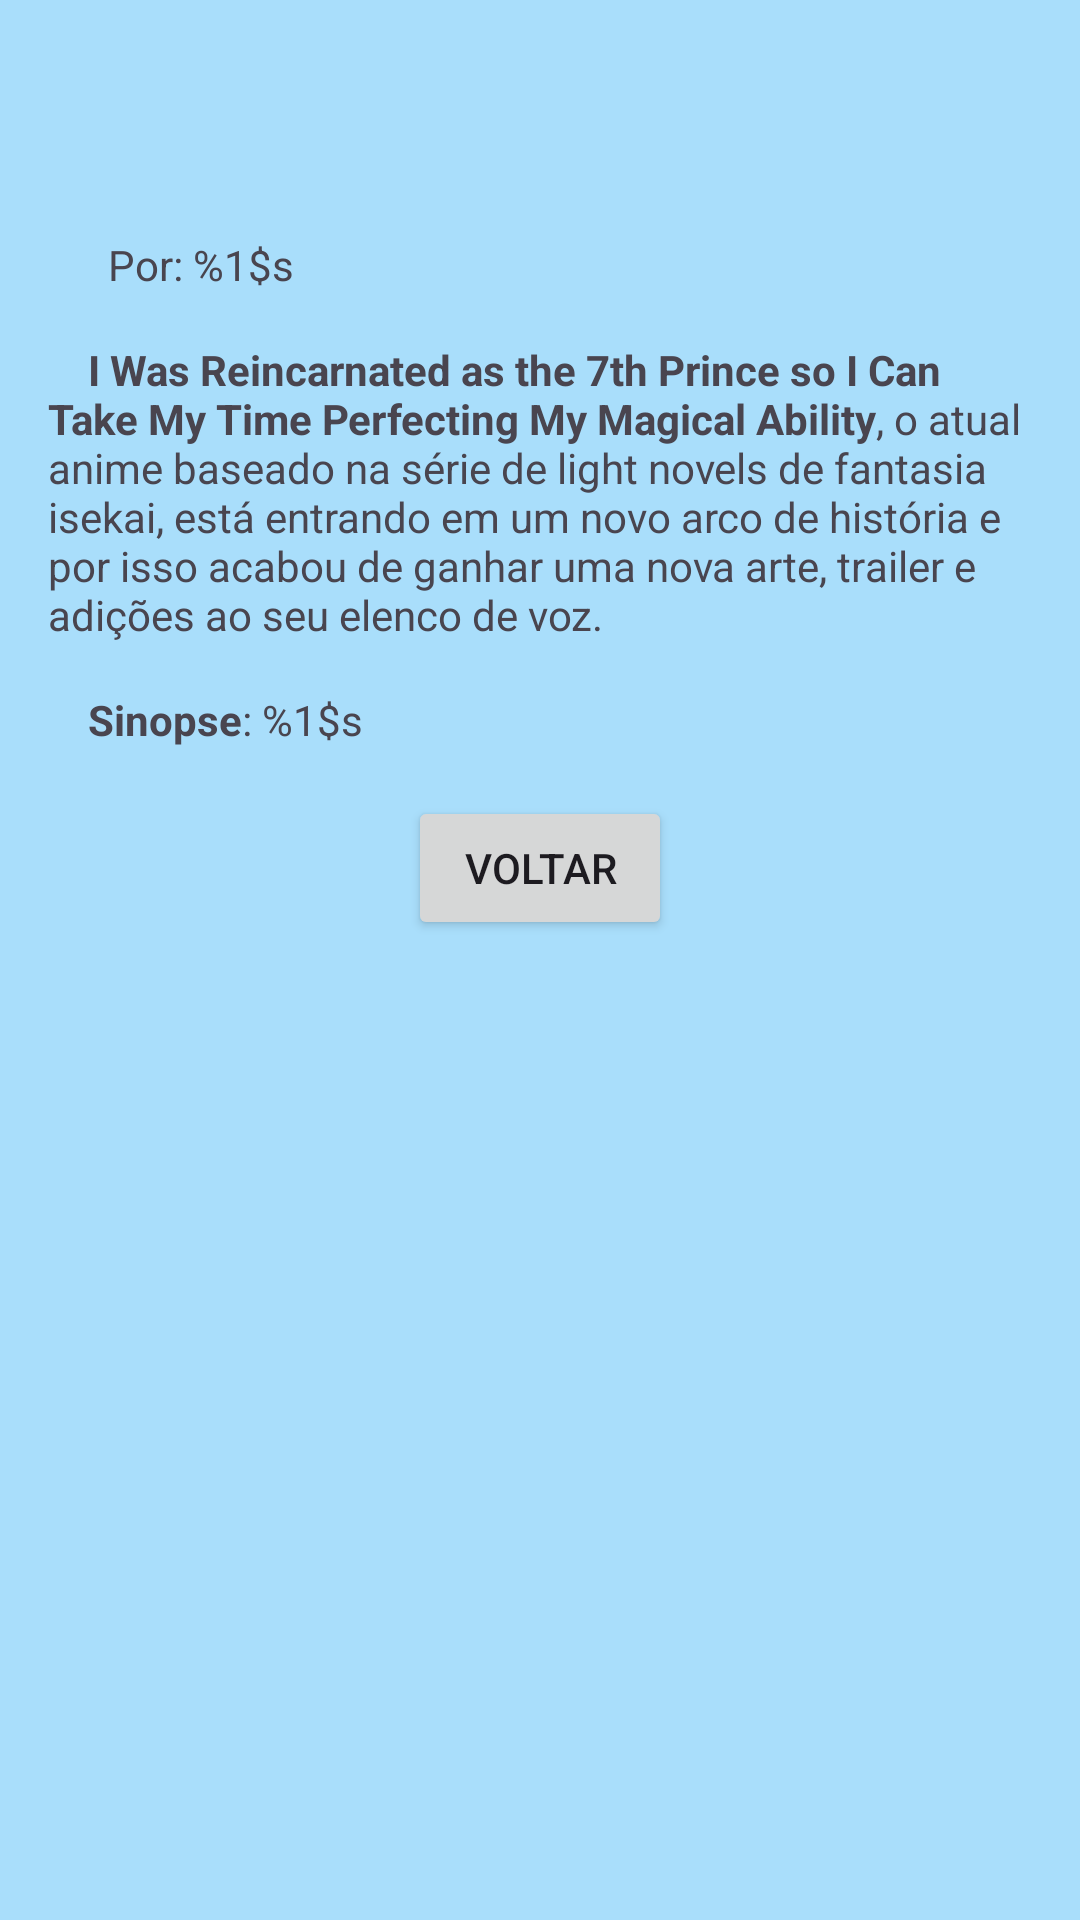

Write the Android layout XML for this screen, with the resource values it uses.
<!-- AndroidManifest.xml: application theme Theme.AnimeNews -->
<!-- res/layout/anime4.xml -->
<?xml version="1.0" encoding="utf-8"?>
<androidx.core.widget.NestedScrollView xmlns:android="http://schemas.android.com/apk/res/android"
    xmlns:app="http://schemas.android.com/apk/res-auto"
    xmlns:tools="http://schemas.android.com/tools"
    android:layout_width="match_parent"
    android:layout_height="match_parent"
    android:background="#6629B6F6"
    tools:context=".Anime4">

    <androidx.constraintlayout.widget.ConstraintLayout
        android:layout_width="match_parent"
        android:layout_height="match_parent"
        android:padding="16dp">

        <TextView
            android:id="@+id/titulo"
            android:layout_width="wrap_content"
            android:layout_height="wrap_content"
            android:layout_marginStart="170dp"
            android:layout_marginTop="2dp"
            android:layout_marginEnd="170dp"
            android:text="@string/titulo_card_4"
            android:textAlignment="center"
            android:textAppearance="@style/TextAppearance.AppCompat.Title"
            app:layout_constraintEnd_toEndOf="parent"
            app:layout_constraintStart_toStartOf="parent"
            app:layout_constraintTop_toTopOf="parent" />

        <TextView
            android:id="@+id/autor"
            android:layout_width="wrap_content"
            android:layout_height="wrap_content"
            android:layout_marginStart="20dp"
            android:layout_marginTop="10dp"
            android:text="@string/autor_text"
            app:layout_constraintStart_toStartOf="parent"
            app:layout_constraintTop_toBottomOf="@id/titulo" />

        <TextView
            android:id="@+id/noticia"
            android:layout_width="wrap_content"
            android:layout_height="wrap_content"
            android:layout_marginTop="16dp"
            android:text="@string/texto_pag_card_4"
            app:layout_constraintEnd_toEndOf="parent"
            app:layout_constraintHorizontal_bias="0.0"
            app:layout_constraintStart_toStartOf="parent"
            app:layout_constraintTop_toBottomOf="@id/autor" />

        <TextView
            android:id="@+id/sinopse"
            android:layout_width="wrap_content"
            android:layout_height="wrap_content"
            android:layout_marginTop="16dp"
            android:text="@string/sinopse_text"
            app:layout_constraintEnd_toEndOf="parent"
            app:layout_constraintHorizontal_bias="0.0"
            app:layout_constraintStart_toStartOf="parent"
            app:layout_constraintTop_toBottomOf="@id/noticia" />

        <Button
            android:id="@+id/button_second"
            android:layout_width="wrap_content"
            android:layout_height="wrap_content"
            android:layout_marginStart="150dp"
            android:layout_marginTop="16dp"
            android:layout_marginEnd="150dp"
            android:text="@string/previous"
            app:layout_constraintEnd_toEndOf="parent"
            app:layout_constraintStart_toStartOf="parent"
            app:layout_constraintTop_toBottomOf="@+id/sinopse" />

    </androidx.constraintlayout.widget.ConstraintLayout>
</androidx.core.widget.NestedScrollView>
<!-- resources referenced by this layout -->
<resources>
  <string name="autor_text">Por: %1$s</string>
  <string name="previous">Voltar</string>
  <string name="sinopse_text">\ \ \ \ <b>Sinopse</b>: %1$s</string>
  <string name="texto_pag_card_4">\ \ \ \ <b>I Was Reincarnated as the 7th Prince so I Can Take My Time Perfecting My Magical Ability</b>, o atual anime baseado na série de light novels de fantasia isekai, está entrando em um novo arco de história e por isso acabou de ganhar uma nova arte, trailer e adições ao seu elenco de voz.</string>
  <string name="titulo_card_4">Anime "I Was Reincarnated as the 7th Prince" ganha nova arte, trailer e mais</string>
  <style name="Theme.AnimeNews" parent="Base.Theme.AnimeNews" />
  <style name="Base.Theme.AnimeNews" parent="Theme.Material3.DayNight.NoActionBar">
          
          
      </style>
</resources>
